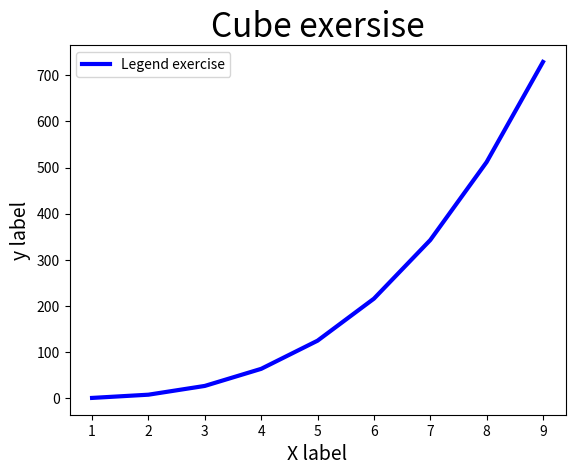

Here is the Python script that generated this plot:
import matplotlib.pyplot as plt 


x_axis = [1, 2, 3, 4, 5, 6, 7, 8, 9]
y_axis = [x**3 for x in x_axis]

fig, ax = plt.subplots()

# ax.scatter(x_axis,y_axis, linewidth=3, c= y_axis, cmap=plt.cm.Blues, label= "Legend exercise", s=10)
ax.plot(x_axis,y_axis, linewidth=3, c='b', label= "Legend exercise")


#set titles
ax.set_title("Cube exersise", fontsize=24)
ax.set_xlabel("X label", fontsize=14)
ax.set_ylabel("y label", fontsize=14)
ax.legend(loc="upper left")

plt.show()
